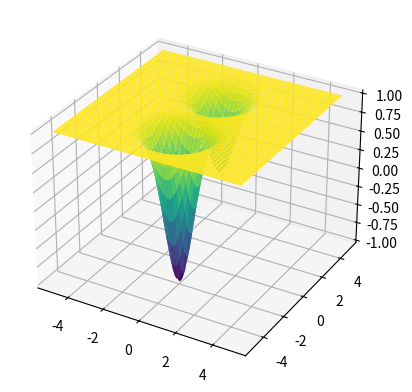

Write Python code to recreate this figure.
import numpy as np
from mpl_toolkits import mplot3d
import matplotlib.pyplot as plt

def fun_1(x, y):
    return x ** 2 + y ** 2


def grad_fun_1(x, y):
    return 2 * x, 2 * y


def fun_2(x, y):
    return 1 - np.exp(-x ** 2 - (y - 2) ** 2) - 2 * np.exp(-x ** 2 - (y + 2) ** 2)


def grad_fun_2(x, y):
    grad_x = 2 * x * np.exp(-x ** 2 - (y - 2) ** 2) + 4 * x * np.exp(-x ** 2 - (y + 2) ** 2)
    grad_y = (2 * (y - 2)) * np.exp(-x ** 2 - (y - 2) ** 2) + (4 * (y + 2)) * np.exp(-x ** 2 - (y + 2) ** 2)
    return grad_x, grad_y


def gradient_descent(x0, y0, grad_f, alpha, num_iterations):
    x, y = x0, y0
    grad_x, grad_y = grad_f(x, y)
    i = 0
    # while i < num_iterations and abs(grad_x) > 1e-5 and abs(grad_y) > 1e-5:
    #     x = x - alpha * grad_x
    #     y = y - alpha * grad_y
    #     grad_x, grad_y = grad_f(x, y)
    #     i += 1
    
    for i in range(num_iterations):
        x = x - alpha * grad_x
        y = y - alpha * grad_y
        grad_x, grad_y = grad_f(x, y)
    return float(x), float(y)


# 4b
print(gradient_descent(0.1, 0.1, grad_fun_1, 0.1, 10))
print(gradient_descent(-1, 1, grad_fun_1, 0.01, 100))

#4c
print(gradient_descent(0, 1, grad_fun_2, 0.01, 10000))
print(gradient_descent(0, -1, grad_fun_2, 0.01, 10000))

x = np.linspace(-5, 5, 100)
y = np.linspace(-5, 5, 100)
x,y = np.meshgrid(x,y)
z = fun_2(x, y)

fig = plt.figure()
ax = plt.axes(projection='3d')
ax.plot_surface(x, y, z, cmap='viridis', edgecolor='none')